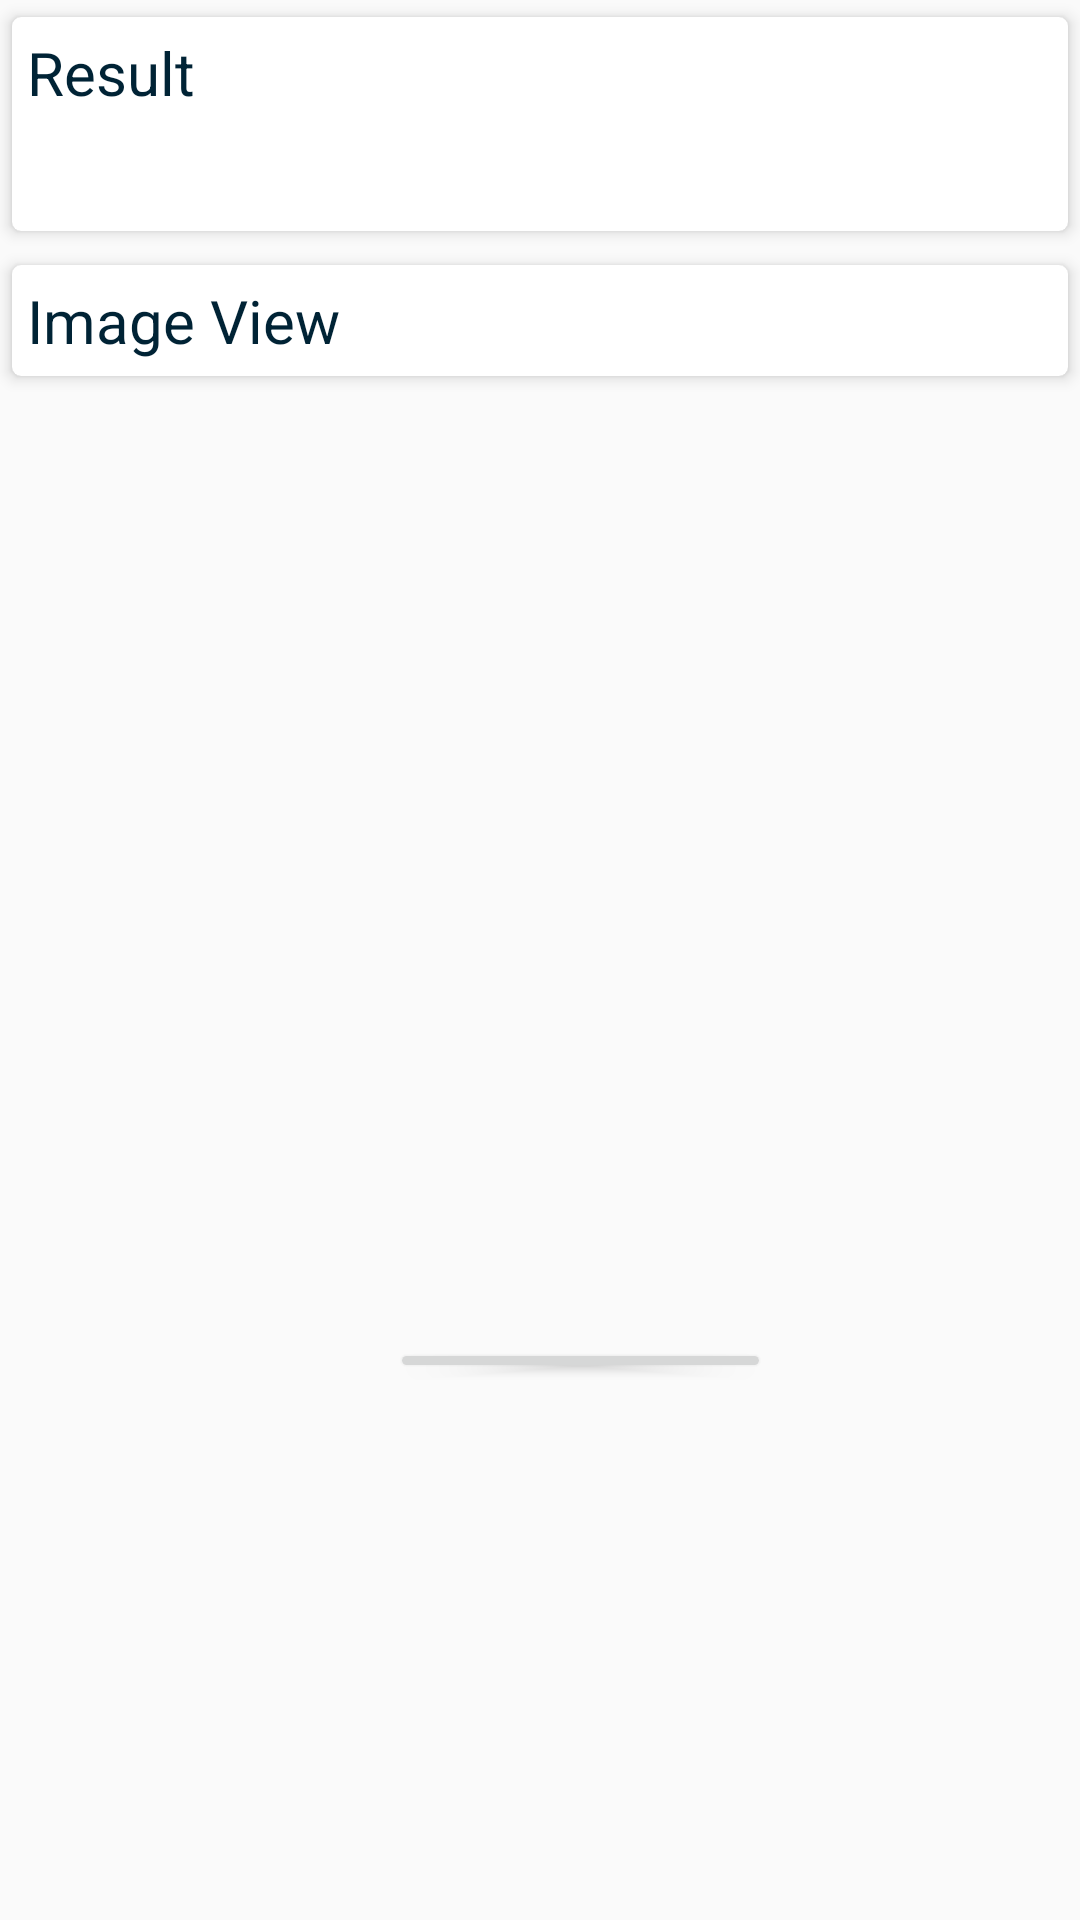

Write the Android layout XML for this screen, with the resource values it uses.
<!-- AndroidManifest.xml: application theme AppTheme -->
<!-- res/layout/activity_detect_bonds.xml -->
<?xml version="1.0" encoding="utf-8"?>
<RelativeLayout xmlns:android="http://schemas.android.com/apk/res/android"
    xmlns:app="http://schemas.android.com/apk/res-auto"
    xmlns:tools="http://schemas.android.com/tools"
    android:layout_width="match_parent"
    android:layout_height="match_parent"
    android:gravity="center_horizontal"
    tools:context=".UI.DetectBonds">

    <ScrollView
        android:layout_width="match_parent"
        android:layout_height="wrap_content">

        <LinearLayout
            android:layout_width="match_parent"
            android:layout_height="wrap_content"
            android:orientation="vertical">

            <androidx.cardview.widget.CardView
                android:layout_width="match_parent"
                android:layout_height="wrap_content"
                app:cardBackgroundColor="#fff"
                app:cardCornerRadius="3dp"
                app:cardElevation="3dp"
                app:cardUseCompatPadding="true">

                <LinearLayout
                    android:layout_width="match_parent"
                    android:layout_height="wrap_content"
                    android:orientation="vertical"
                    android:padding="5dp">

                    <TextView
                        android:layout_width="match_parent"
                        android:layout_height="wrap_content"
                        android:text="Result"
                        android:textColor="@color/colorPrimaryDark"
                        android:textSize="20sp" />

                    <EditText
                        android:id="@+id/resultEt"
                        android:layout_width="match_parent"
                        android:layout_height="wrap_content"
                        android:autoLink="all"
                        android:background="@null"
                        android:hint=""
                        android:padding="5dp"
                        android:textColor="#000" />

                </LinearLayout>


            </androidx.cardview.widget.CardView>

            <androidx.cardview.widget.CardView
                android:layout_width="match_parent"
                android:layout_height="wrap_content"
                app:cardBackgroundColor="#fff"
                app:cardCornerRadius="3dp"
                app:cardElevation="3dp"
                app:cardUseCompatPadding="true">

                <LinearLayout
                    android:layout_width="match_parent"
                    android:layout_height="wrap_content"
                    android:orientation="vertical"
                    android:padding="5dp">

                    <TextView
                        android:layout_width="match_parent"
                        android:layout_height="wrap_content"
                        android:text="Image View"
                        android:textColor="@color/colorPrimaryDark"
                        android:textSize="20sp" />

                    <ImageView
                        android:id="@+id/ImageIv"
                        android:layout_width="wrap_content"
                        android:layout_height="wrap_content"
                        android:maxHeight="250dp" />

                </LinearLayout>


            </androidx.cardview.widget.CardView>

        </LinearLayout>

    </ScrollView>

    <Button
        android:id="@+id/button"
        android:layout_width="177dp"
        android:layout_height="106dp"
        android:layout_alignParentStart="true"
        android:layout_alignParentTop="true"
        android:layout_alignParentEnd="true"
        android:layout_alignParentBottom="true"
        android:layout_marginStart="130dp"
        android:layout_marginTop="446dp"
        android:layout_marginEnd="103dp"
        android:layout_marginBottom="179dp"
        android:text="View 3D Bond Structure" />

</RelativeLayout>
<!-- resources referenced by this layout -->
<resources>
  <color name="colorPrimaryDark">#002335</color>
  <style name="AppTheme" parent="Theme.AppCompat.Light.NoActionBar">
          
          <item name="colorPrimary">@color/colorPrimary</item>
          <item name="colorPrimaryDark">@color/colorPrimaryDark</item>
          <item name="colorAccent">@color/colorAccent</item>
  
      </style>
  <color name="colorPrimary">#003B59</color>
  <color name="colorAccent">#3C4DAF</color>
</resources>
